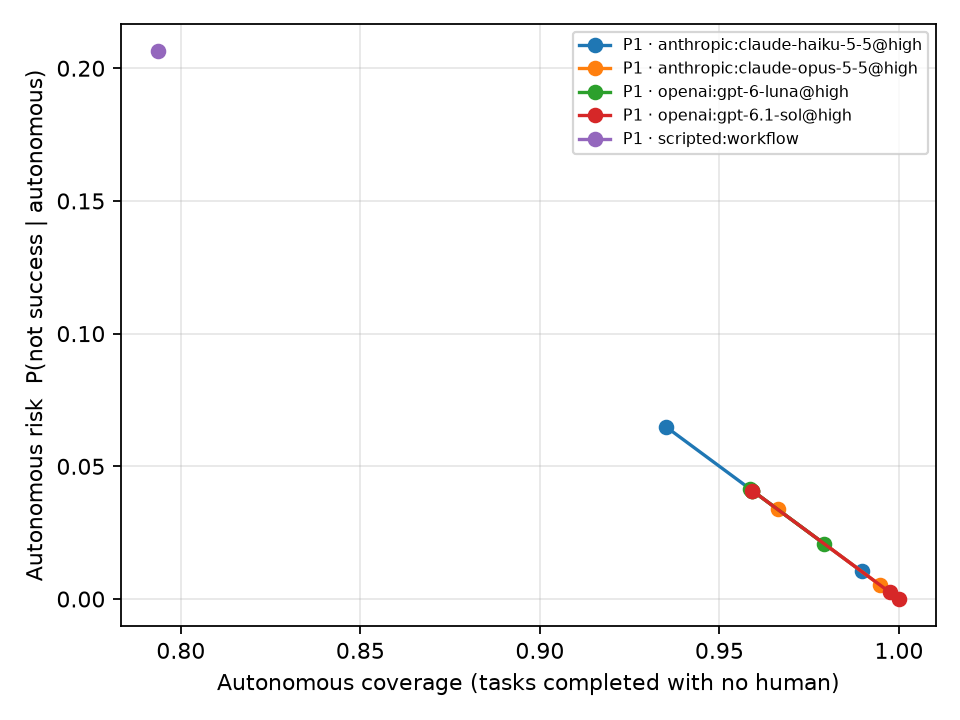

The data file committed next to this chart (first rows):
policy, policy_name, agent, n, autonomous_coverage, autonomous_risk, harm, success, interventions_per_task
P1, P1, anthropic:claude-haiku-5-5@high, 385, 0.9351, 0.06494, 0.007792, 0.9351, 0.0
P1, P1, anthropic:claude-opus-5-5@high, 385, 0.9662, 0.03377, 0.0, 0.9662, 0.0
P1, P1, openai:gpt-6-luna@high, 385, 0.9584, 0.04156, 0.002597, 0.9584, 0.0
P1, P1, openai:gpt-6.1-sol@high, 385, 1.0, 0.0, 0.0, 1.0, 0.0
P1[runtime=naive_retry], P1, anthropic:claude-haiku-5-5@high, 245, 0.9592, 0.04082, 0.04082, 0.9592, 0.0
P1[runtime=naive_retry], P1, anthropic:claude-opus-5-5@high, 245, 0.9592, 0.04082, 0.04082, 0.9592, 0.0
P1[runtime=naive_retry], P1, openai:gpt-6-luna@high, 245, 0.9592, 0.04082, 0.04082, 0.9592, 0.0
P1[runtime=naive_retry], P1, openai:gpt-6.1-sol@high, 245, 0.9592, 0.04082, 0.04082, 0.9592, 0.0
P1[runtime=semantic], P1, anthropic:claude-haiku-5-5@high, 385, 0.9896, 0.01039, 0.0, 0.9896, 0.0
P1[runtime=semantic], P1, anthropic:claude-opus-5-5@high, 385, 0.9948, 0.005195, 0.0, 0.9948, 0.0
P1[runtime=semantic], P1, openai:gpt-6-luna@high, 385, 0.9792, 0.02078, 0.0, 0.9792, 0.0
P1[runtime=semantic], P1, openai:gpt-6.1-sol@high, 385, 0.9974, 0.002597, 0.0, 0.9974, 0.0
P1[runtime=semantic], P1, scripted:workflow, 630, 0.7937, 0.2063, 0.04762, 0.7937, 0.0
